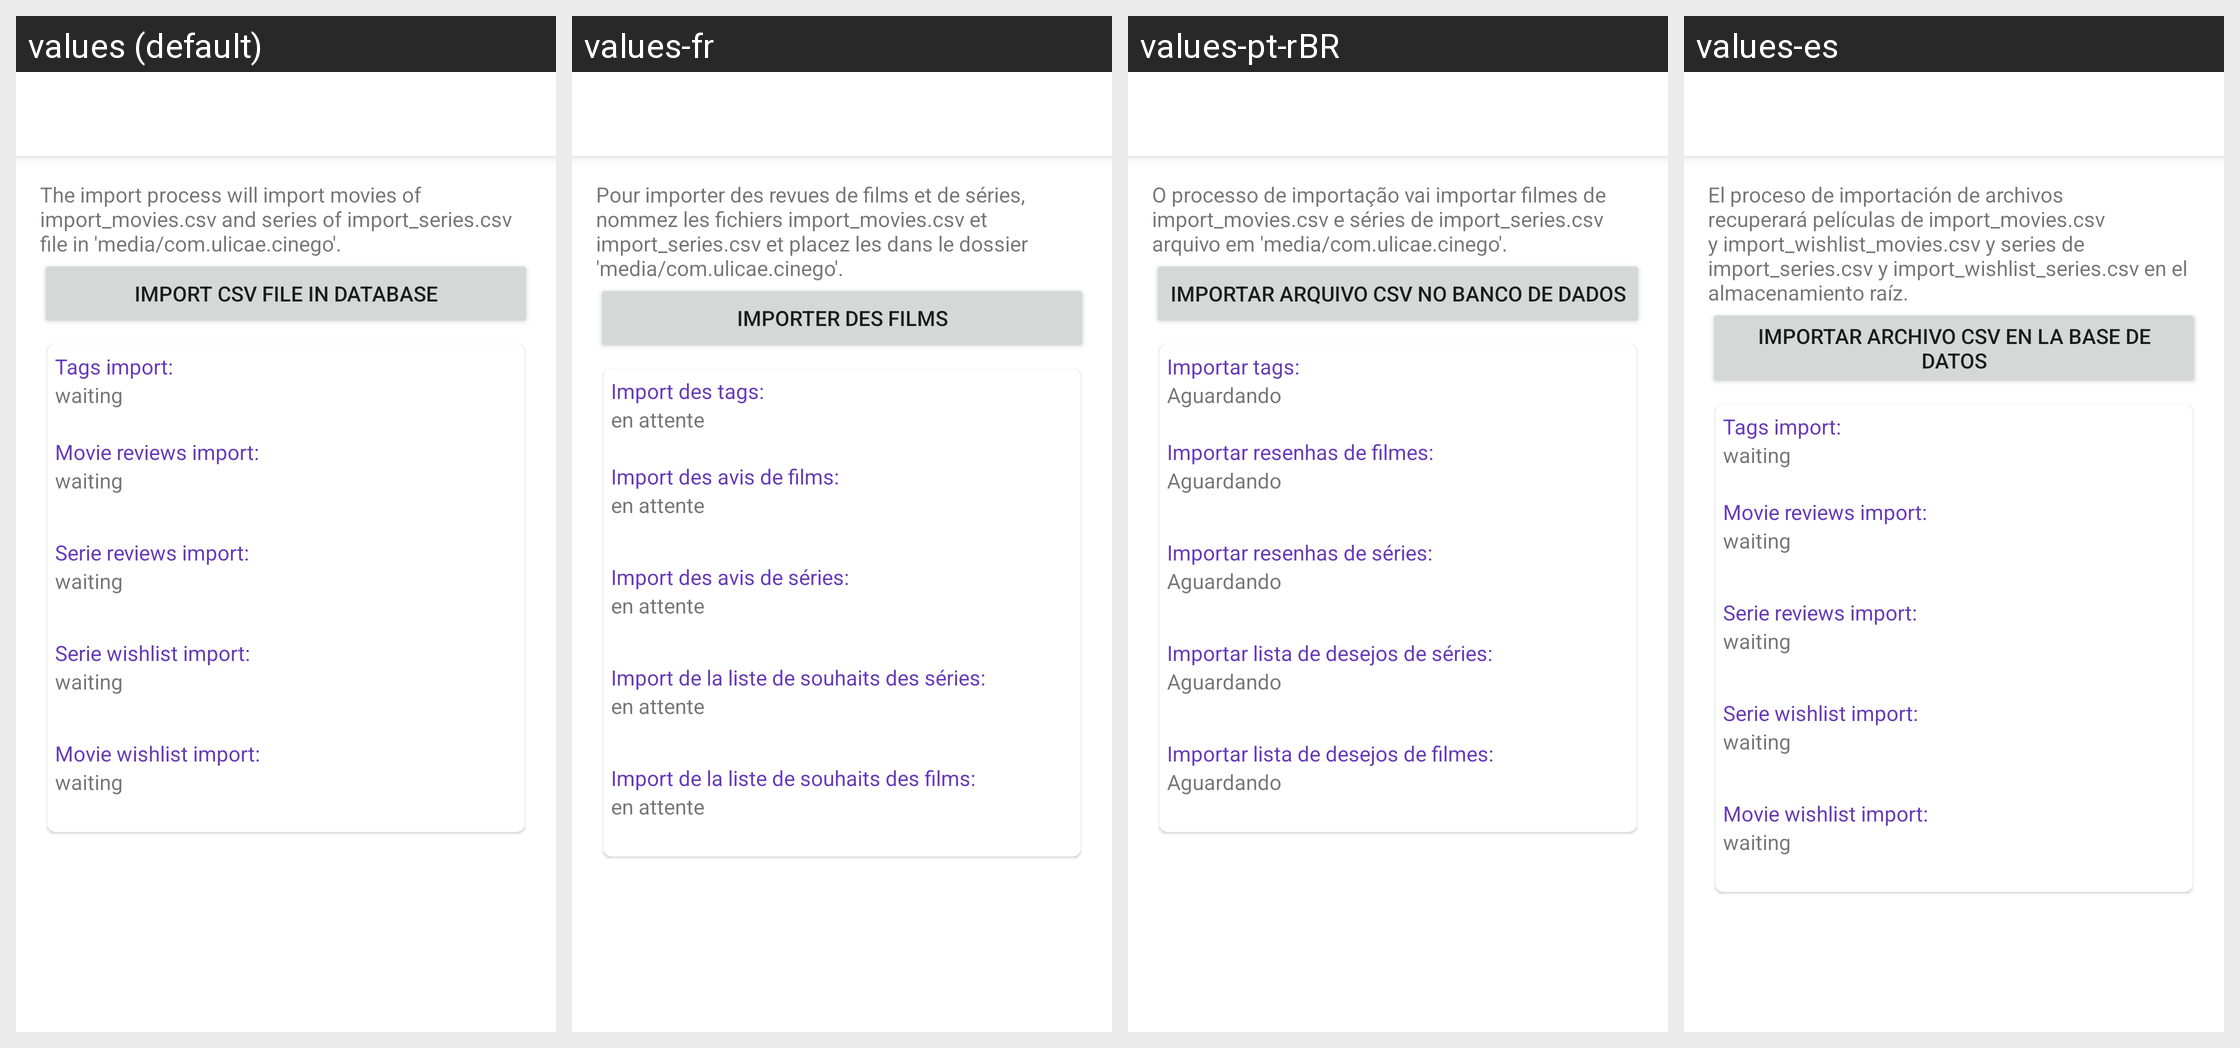

The same Android screen rendered under several of its app's locales, left to right. List the strings drawn on it with the default value and each locale's translation.
Android screen res/layout/activity_import_db.xml rendered under 4 locales, left to right: values (default), values-fr, values-pt-rBR, values-es. Device: Nexus 5 (rendered at 1080×1920; each locale shown at half size, 540×960, under a caption strip naming it); theme AppTheme.
Other locales in the repository, not shown: values-cn, values-de, values-nl, values-pl.
Strings drawn on this screen, with the default value and each locale's value (text and hints the layout hard-codes, and strings that could not be matched under every locale, appear in the picture but are not listed):

import_db_label
  values: The import process will import movies of import_movies.csv and series of import_series.csv file in 'media/com.ulicae.cinego'.
  values-fr: Pour importer des revues de films et de séries, nommez les fichiers import_movies.csv et import_series.csv et placez les dans le dossier 'media/com.ulicae.cinego'.
  values-pt-rBR: O processo de importação vai importar filmes de import_movies.csv e séries de import_series.csv arquivo em 'media/com.ulicae.cinego'.
  values-es: El proceso de importación de archivos recuperará películas de import_movies.csv y import_wishlist_movies.csv y series de import_series.csv y import_wishlist_series.csv en el almacenamiento raíz.

import_db
  values: Import CSV file in database
  values-fr: Importer des films
  values-pt-rBR: Importar arquivo CSV no banco de dados
  values-es: Importar archivo CSV en la base de datos

import_tags_status
  values: Tags import:
  values-fr: Import des tags:
  values-pt-rBR: Importar tags:
  values-es: Tags import:

import_status_waiting
  values: waiting
  values-fr: en attente
  values-pt-rBR: Aguardando
  values-es: waiting

import_movies_status
  values: Movie reviews import:
  values-fr: Import des avis de films:
  values-pt-rBR: Importar resenhas de filmes:
  values-es: Movie reviews import:

import_series_status
  values: Serie reviews import:
  values-fr: Import des avis de séries:
  values-pt-rBR: Importar resenhas de séries:
  values-es: Serie reviews import:

import_wishlist_series_status
  values: Serie wishlist import:
  values-fr: Import de la liste de souhaits des séries:
  values-pt-rBR: Importar lista de desejos de séries:
  values-es: Serie wishlist import:

import_wishlist_movies_status
  values: Movie wishlist import:
  values-fr: Import de la liste de souhaits des films:
  values-pt-rBR: Importar lista de desejos de filmes:
  values-es: Movie wishlist import:
